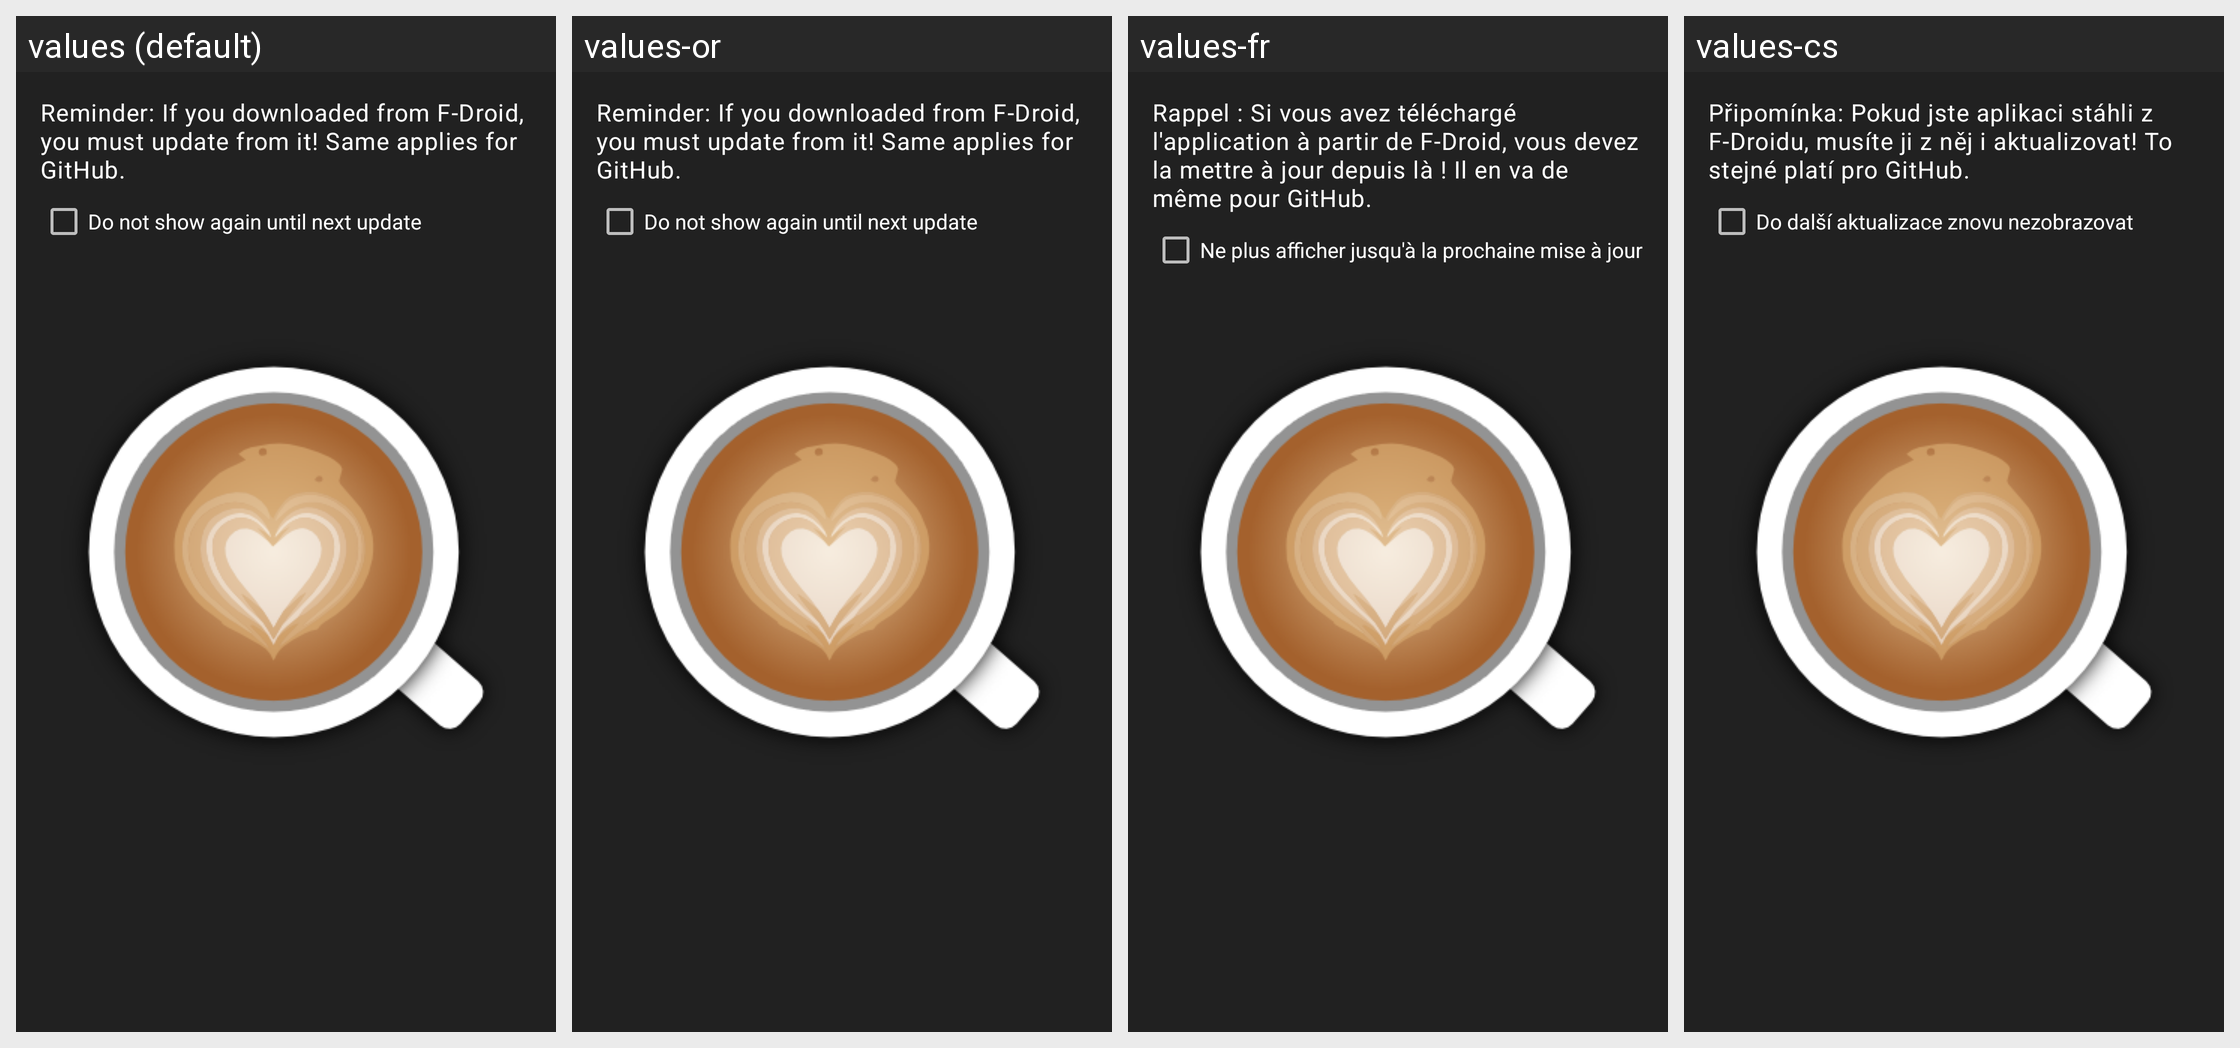

The same Android screen rendered under several of its app's locales, left to right. List the strings drawn on it with the default value and each locale's translation.
Android screen res/layout/dialog_update.xml rendered under 4 locales, left to right: values (default), values-or, values-fr, values-cs. Device: Nexus 5 (rendered at 1080×1920; each locale shown at half size, 540×960, under a caption strip naming it); theme AppTheme.Launcher.
Other locales in the repository, not shown: values-ca, values-de, values-el, values-es, values-eu, values-fa, values-hi, values-in, values-it, values-ja, values-kn, values-mk, values-nl, values-pl, values-pt, values-ru, values-sk, values-sv, values-tr, values-vi, values-zh-rCN, values-zh-rTW.
Strings drawn on this screen, with the default value and each locale's value (text and hints the layout hard-codes, and strings that could not be matched under every locale, appear in the picture but are not listed):

update_notice
  values: Reminder: If you downloaded from F-Droid, you must update from it! Same applies for GitHub.
  values-or: Reminder: If you downloaded from F-Droid, you must update from it! Same applies for GitHub.
  values-fr: Rappel : Si vous avez téléchargé l'application à partir de F-Droid, vous devez la mettre à jour depuis là ! Il en va de même pour GitHub.
  values-cs: Připomínka: Pokud jste aplikaci stáhli z F-Droidu, musíte ji z něj i aktualizovat! To stejné platí pro GitHub.

skip_update_checkbox
  values: Do not show again until next update
  values-or: Do not show again until next update
  values-fr: Ne plus afficher jusqu'à la prochaine mise à jour
  values-cs: Do další aktualizace znovu nezobrazovat
